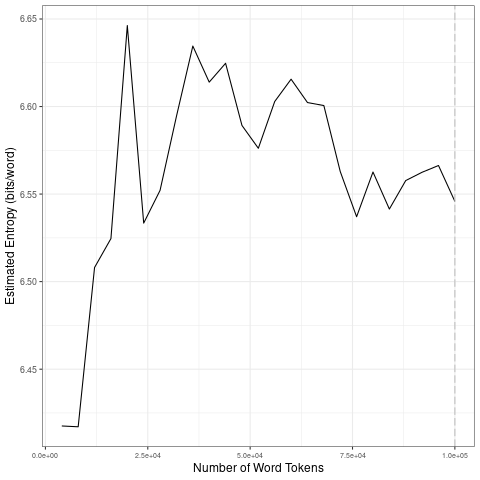

The data file committed next to this chart (first rows):
file, entropy.Corpus.Size, entropy.Entropy, sd.Corpus.Size, sd.SD
data/2021_by_fr/2021-09-14_tokens_1-gram…, 4000, 6.418, 20000, 0.09446
data/2021_by_fr/2021-09-14_tokens_1-gram…, 8000, 6.417, 40000, 0.04218
data/2021_by_fr/2021-09-14_tokens_1-gram…, 12000, 6.508, 60000, 0.01957
data/2021_by_fr/2021-09-14_tokens_1-gram…, 16000, 6.525, 80000, 0.02792
data/2021_by_fr/2021-09-14_tokens_1-gram…, 20000, 6.646, 1e+05, 0.01071
data/2021_by_fr/2021-09-14_tokens_1-gram…, 24000, 6.533, 20000, 0.09446
data/2021_by_fr/2021-09-14_tokens_1-gram…, 28000, 6.552, 40000, 0.04218
data/2021_by_fr/2021-09-14_tokens_1-gram…, 32000, 6.594, 60000, 0.01957
data/2021_by_fr/2021-09-14_tokens_1-gram…, 36000, 6.635, 80000, 0.02792
data/2021_by_fr/2021-09-14_tokens_1-gram…, 40000, 6.614, 1e+05, 0.01071
data/2021_by_fr/2021-09-14_tokens_1-gram…, 44000, 6.625, 20000, 0.09446
data/2021_by_fr/2021-09-14_tokens_1-gram…, 48000, 6.589, 40000, 0.04218
data/2021_by_fr/2021-09-14_tokens_1-gram…, 52000, 6.576, 60000, 0.01957
data/2021_by_fr/2021-09-14_tokens_1-gram…, 56000, 6.603, 80000, 0.02792
data/2021_by_fr/2021-09-14_tokens_1-gram…, 60000, 6.616, 1e+05, 0.01071
data/2021_by_fr/2021-09-14_tokens_1-gram…, 64000, 6.602, 20000, 0.09446
data/2021_by_fr/2021-09-14_tokens_1-gram…, 68000, 6.601, 40000, 0.04218
data/2021_by_fr/2021-09-14_tokens_1-gram…, 72000, 6.563, 60000, 0.01957
data/2021_by_fr/2021-09-14_tokens_1-gram…, 76000, 6.537, 80000, 0.02792
data/2021_by_fr/2021-09-14_tokens_1-gram…, 80000, 6.563, 1e+05, 0.01071
data/2021_by_fr/2021-09-14_tokens_1-gram…, 84000, 6.541, 20000, 0.09446
data/2021_by_fr/2021-09-14_tokens_1-gram…, 88000, 6.558, 40000, 0.04218
data/2021_by_fr/2021-09-14_tokens_1-gram…, 92000, 6.562, 60000, 0.01957
data/2021_by_fr/2021-09-14_tokens_1-gram…, 96000, 6.566, 80000, 0.02792
data/2021_by_fr/2021-09-14_tokens_1-gram…, 1e+05, 6.546, 1e+05, 0.01071
